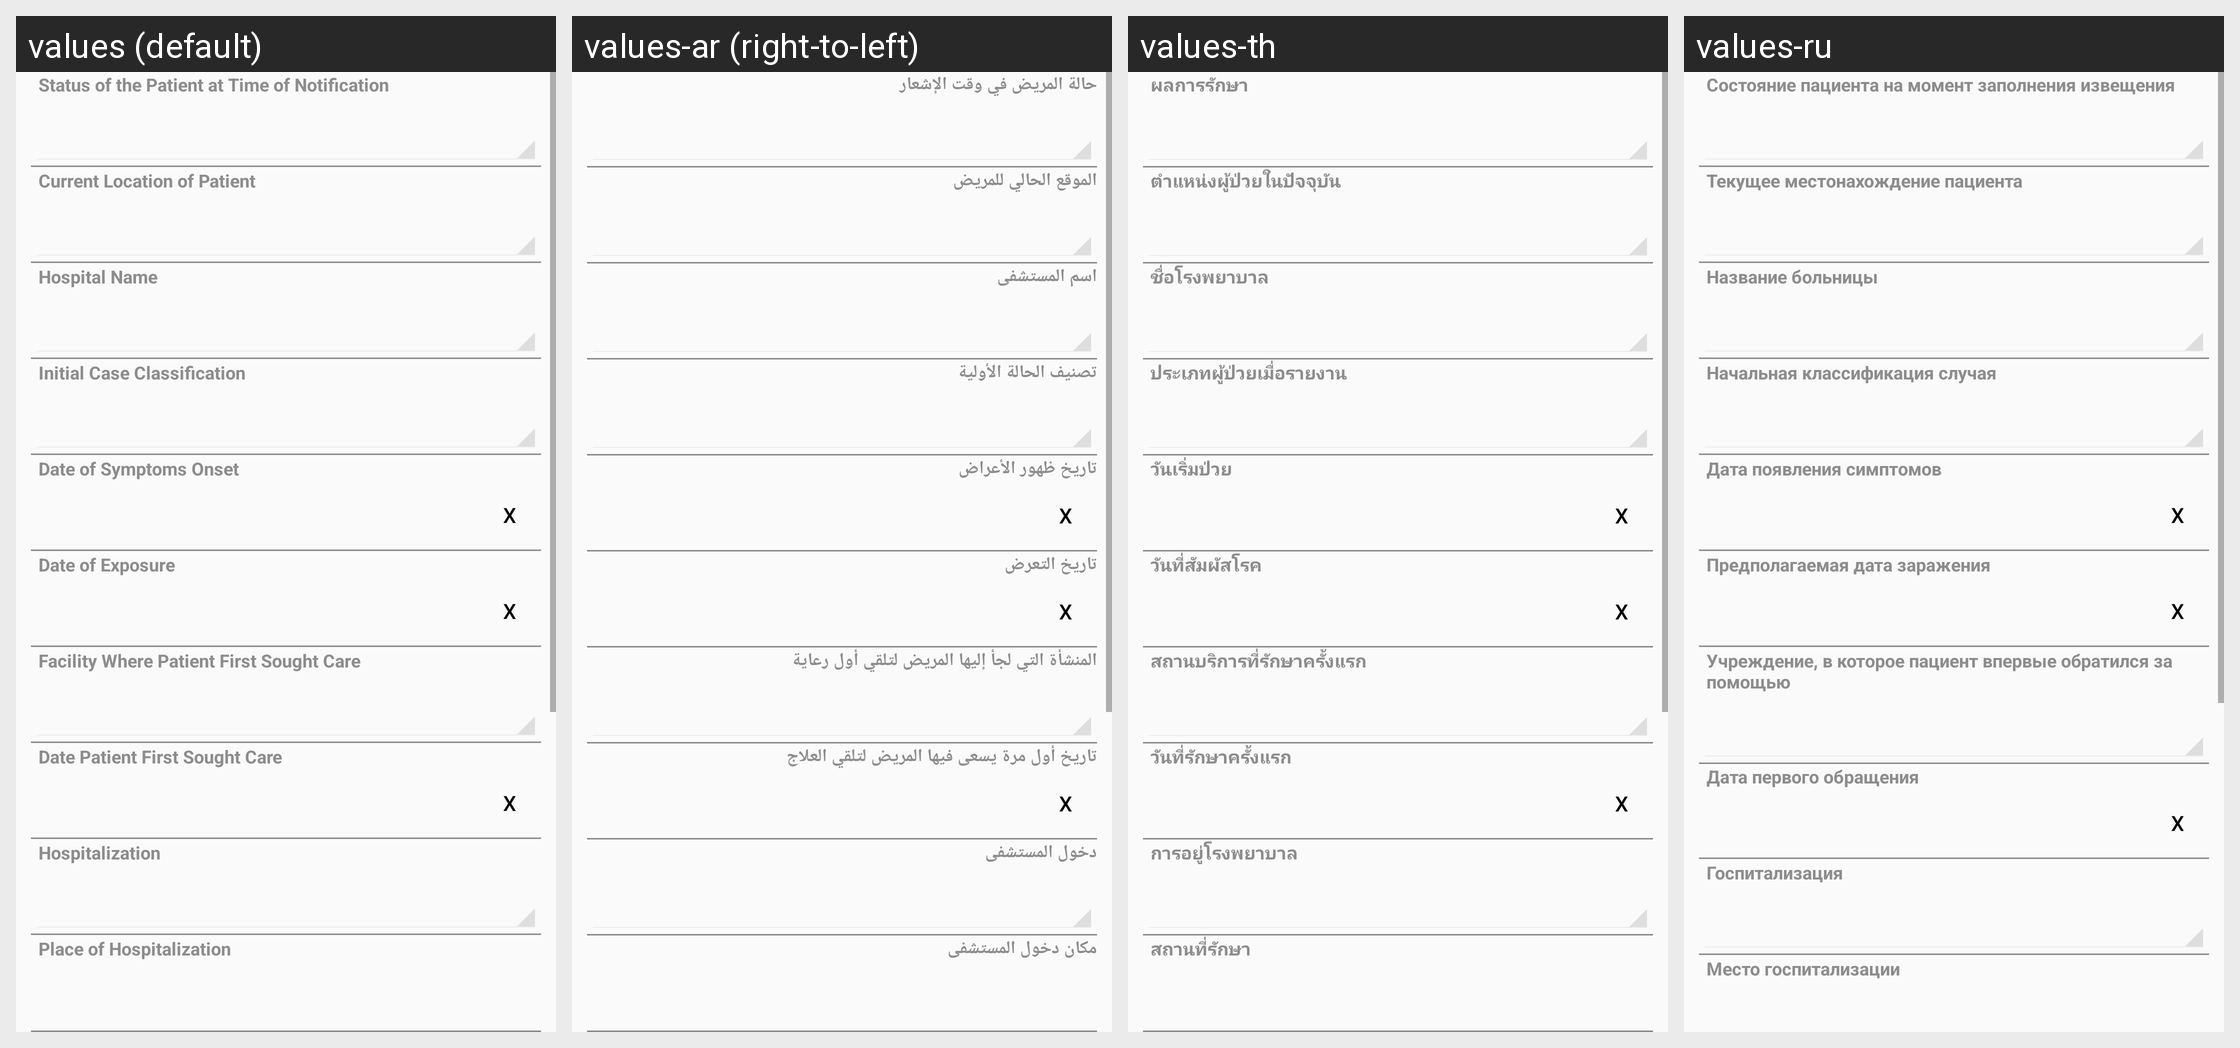

This grid shows one Android layout under several languages. Give, for every string resource on the screen, its name, the default text and each shown locale's text.
Android screen res/layout/human_case_layout_3.xml rendered under 4 locales, left to right: values (default), values-ar (right-to-left), values-th, values-ru. Device: Nexus 5 (rendered at 1080×1920; each locale shown at half size, 540×960, under a caption strip naming it); theme CustomActionBarTheme.
Other locales in the repository, not shown: values-az, values-hy, values-ka, values-kk, values-uk.
Strings drawn on this screen, with the default value and each locale's value (text and hints the layout hard-codes, and strings that could not be matched under every locale, appear in the picture but are not listed):

HumanCase_idfsFinalState
  values: Status of the Patient at Time of Notification
  values-ar: حالة المريض في وقت الإشعار
  values-th: ผลการรักษา
  values-ru: Состояние пациента на момент заполнения извещения

HumanCase_idfsHospitalizationStatus
  values: Current Location of Patient
  values-ar: الموقع الحالي للمريض
  values-th: ตำแหน่งผู้ป่วยในปัจจุบัน
  values-ru: Текущее местонахождение пациента

HumanCase_idfHospital
  values: Hospital Name
  values-ar: اسم المستشفى
  values-th: ชื่อโรงพยาบาล
  values-ru: Название больницы

HumanCase_idfsInitialCaseStatus
  values: Initial Case Classification
  values-ar: تصنيف الحالة الأولية
  values-th: ประเภทผู้ป่วยเมื่อรายงาน
  values-ru: Начальная классификация случая

HumanCase_datOnSetDate
  values: Date of Symptoms Onset
  values-ar: تاريخ ظهور الأعراض
  values-th: วันเริ่มป่วย
  values-ru: Дата появления симптомов

HumanCase_datExposureDate
  values: Date of Exposure
  values-ar: تاريخ التعرض
  values-th: วันที่สัมผัสโรค
  values-ru: Предполагаемая дата заражения

HumanCase_idfSoughtCareFacility
  values: Facility Where Patient First Sought Care
  values-ar: المنشأة التي لجأ إليها المريض لتلقي أول رعاية
  values-th: สถานบริการที่รักษาครั้งแรก
  values-ru: Учреждение, в которое пациент впервые обратился за помощью

HumanCase_datFirstSoughtCareDate
  values: Date Patient First Sought Care
  values-ar: تاريخ أول مرة يسعى فيها المريض لتلقي العلاج
  values-th: วันที่รักษาครั้งแรก
  values-ru: Дата первого обращения

HumanCase_idfsYNHospitalization
  values: Hospitalization
  values-ar: دخول المستشفى
  values-th: การอยู่โรงพยาบาล
  values-ru: Госпитализация

HumanCase_strHospitalizationPlace
  values: Place of Hospitalization
  values-ar: مكان دخول المستشفى
  values-th: สถานที่รักษา
  values-ru: Место госпитализации
